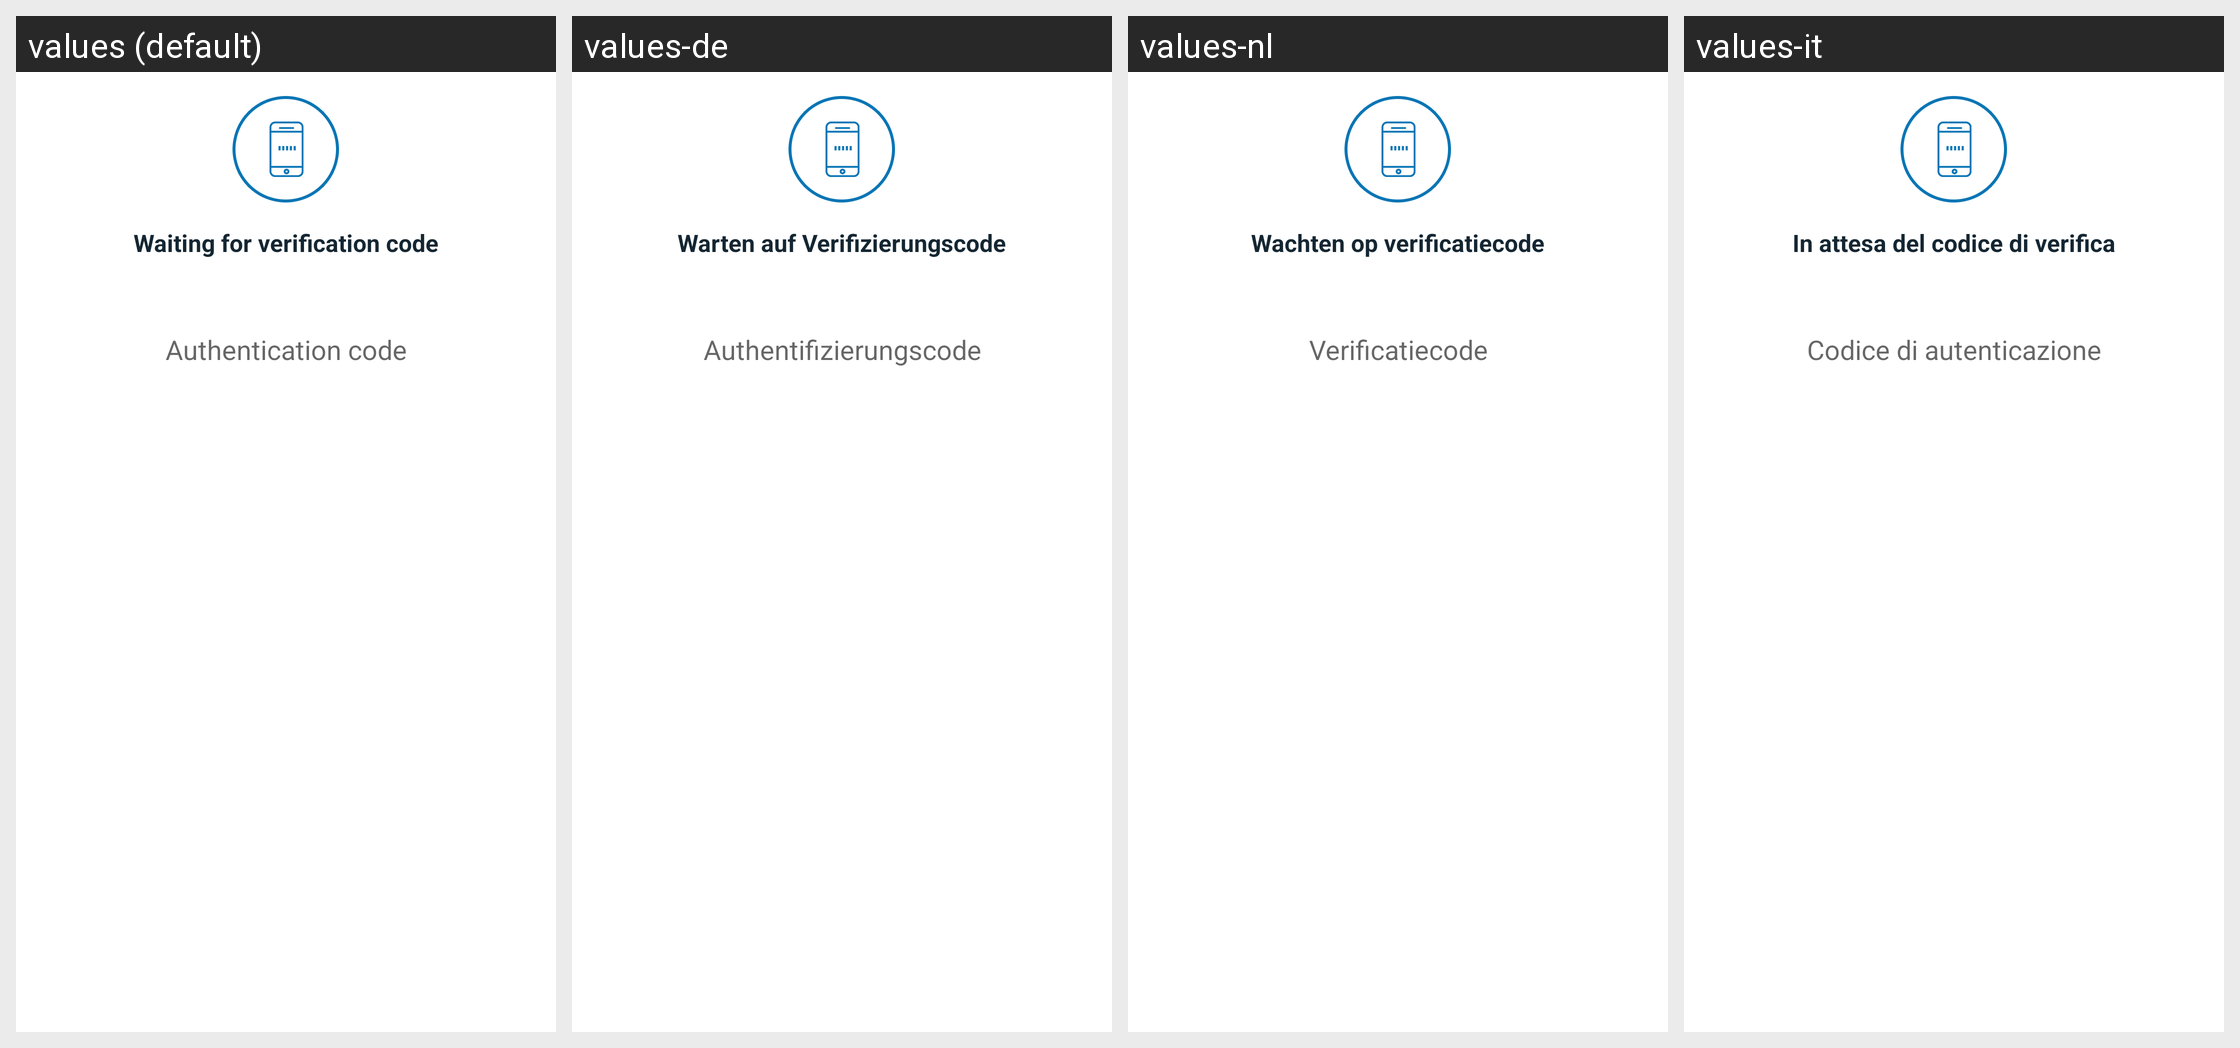

Here is an Android app screen in its default locale and in the app's own translations. Write out the translated-string differences for the strings that appear on this screen.
Android screen res/layout/dialog_verify_phone.xml rendered under 4 locales, left to right: values (default), values-de, values-nl, values-it. Device: Nexus 5 (rendered at 1080×1920; each locale shown at half size, 540×960, under a caption strip naming it); theme Theme.Coinbase.
Other locales in the repository, not shown: values-ac, values-ar, values-cs, values-el, values-es, values-fi, values-fr, values-id, values-in, values-ja, values-ko, values-lt, values-pl, values-pt, values-pt-rBR, values-pt-rPT, values-ro, values-ru, values-th, values-zh, values-zh-rCN, values-zh-rTW.
Strings drawn on this screen, with the default value and each locale's value (text and hints the layout hard-codes, and strings that could not be matched under every locale, appear in the picture but are not listed):

waiting_for_verification_code
  values: Waiting for verification code
  values-de: Warten auf Verifizierungscode
  values-nl: Wachten op verificatiecode
  values-it: In attesa del codice di verifica

authentication_code
  values: Authentication code
  values-de: Authentifizierungscode
  values-nl: Verificatiecode
  values-it: Codice di autenticazione
